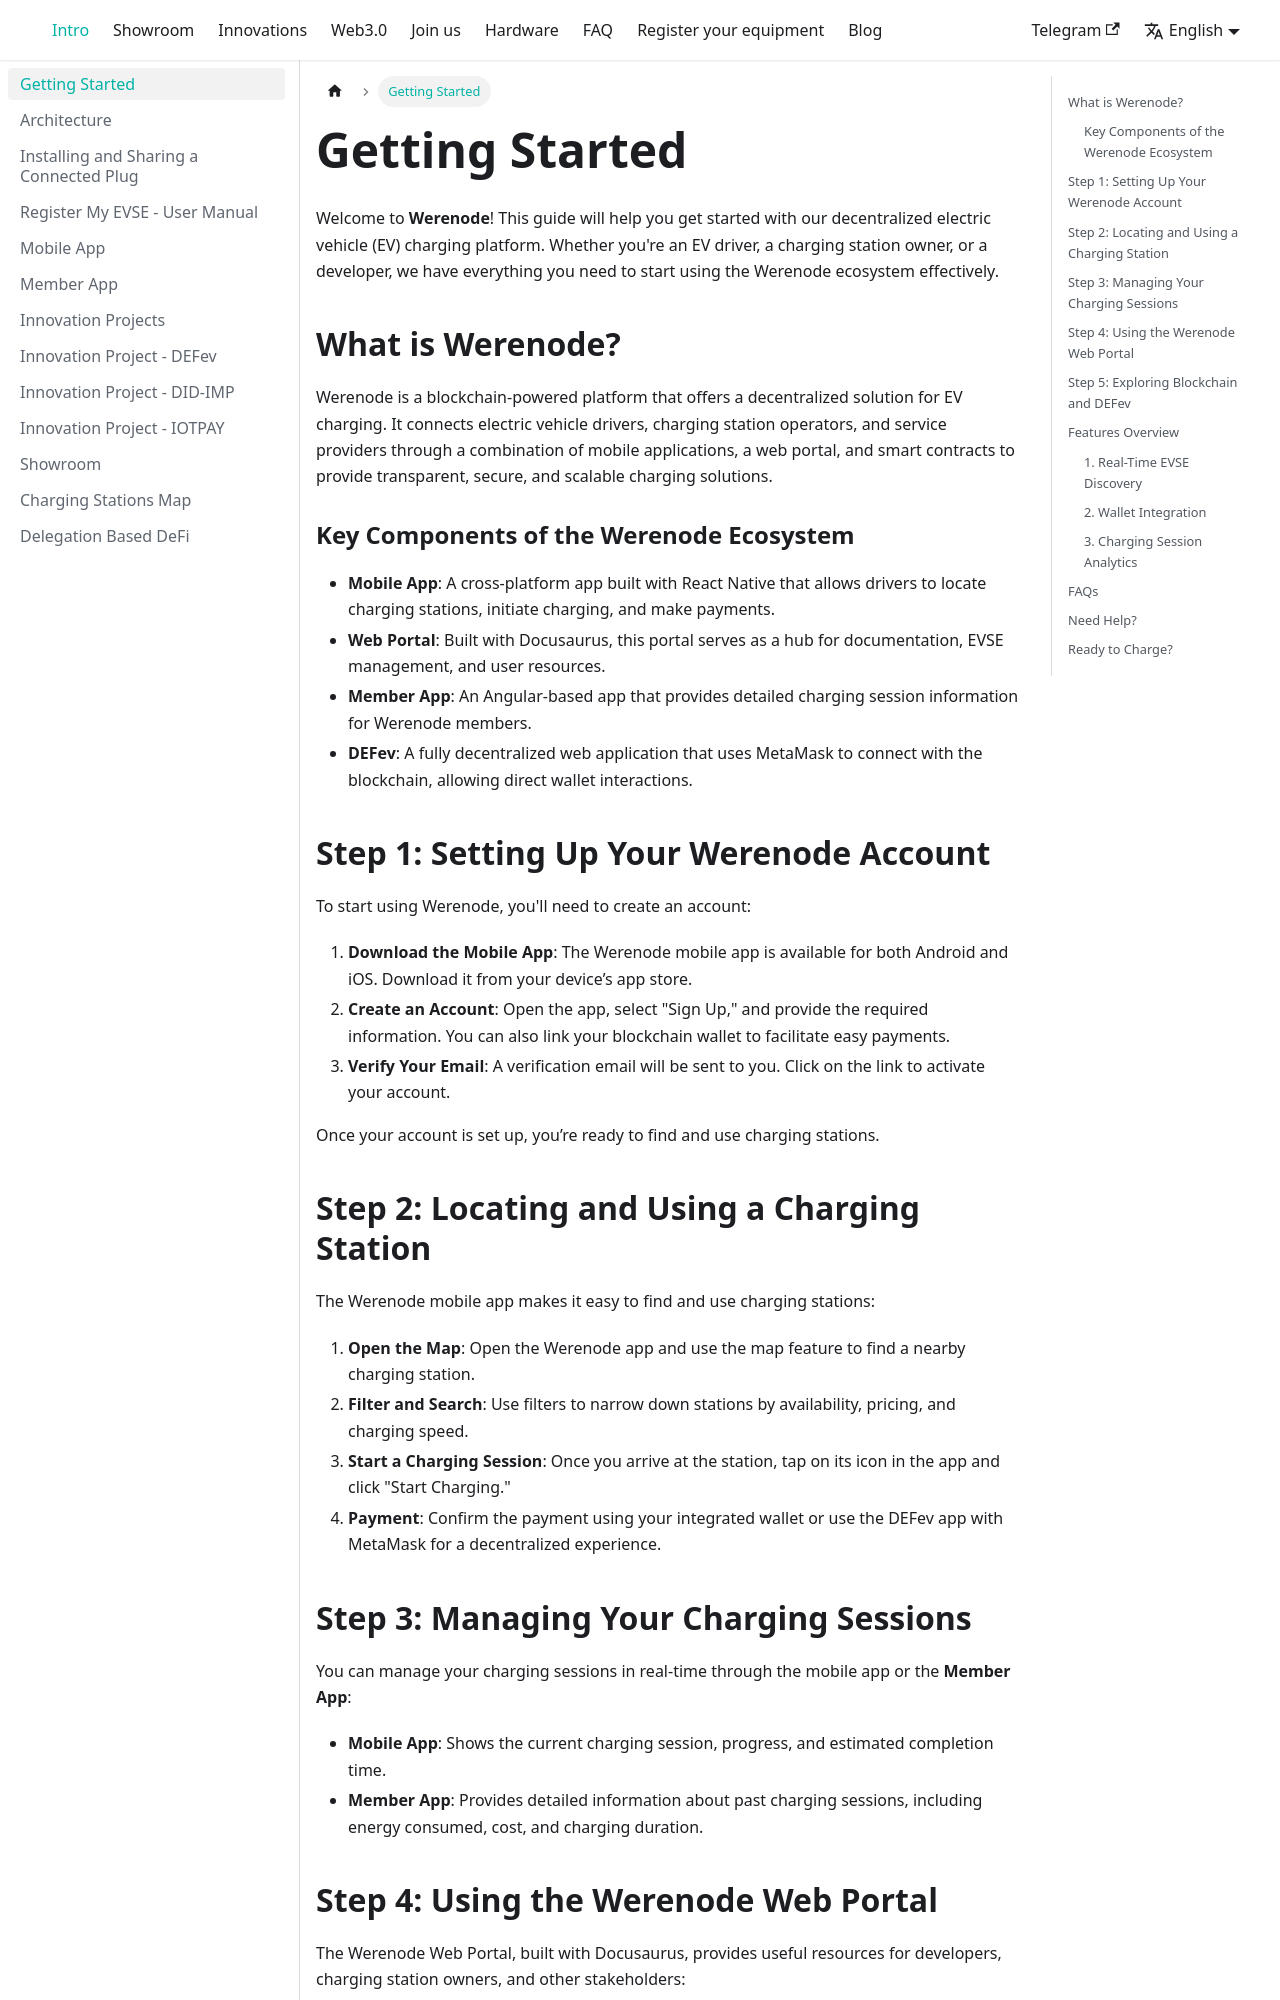

repository: Werenode/werenode-portal · page: docs/intro/index.html · generator: docusaurus

---
sidebar_position: 1
---

# Getting Started

Welcome to **Werenode**! This guide will help you get started with our decentralized electric vehicle (EV) charging platform. Whether you're an EV driver, a charging station owner, or a developer, we have everything you need to start using the Werenode ecosystem effectively.

## What is Werenode?

Werenode is a blockchain-powered platform that offers a decentralized solution for EV charging. It connects electric vehicle drivers, charging station operators, and service providers through a combination of mobile applications, a web portal, and smart contracts to provide transparent, secure, and scalable charging solutions.

### Key Components of the Werenode Ecosystem

- **Mobile App**: A cross-platform app built with React Native that allows drivers to locate charging stations, initiate charging, and make payments.
- **Web Portal**: Built with Docusaurus, this portal serves as a hub for documentation, EVSE management, and user resources.
- **Member App**: An Angular-based app that provides detailed charging session information for Werenode members.
- **DEFev**: A fully decentralized web application that uses MetaMask to connect with the blockchain, allowing direct wallet interactions.

## Step 1: Setting Up Your Werenode Account

To start using Werenode, you'll need to create an account:

1. **Download the Mobile App**: The Werenode mobile app is available for both Android and iOS. Download it from your device’s app store.
2. **Create an Account**: Open the app, select "Sign Up," and provide the required information. You can also link your blockchain wallet to facilitate easy payments.
3. **Verify Your Email**: A verification email will be sent to you. Click on the link to activate your account.

Once your account is set up, you’re ready to find and use charging stations.

## Step 2: Locating and Using a Charging Station

The Werenode mobile app makes it easy to find and use charging stations:

1. **Open the Map**: Open the Werenode app and use the map feature to find a nearby charging station.
2. **Filter and Search**: Use filters to narrow down stations by availability, pricing, and charging speed.
3. **Start a Charging Session**: Once you arrive at the station, tap on its icon in the app and click "Start Charging." 
4. **Payment**: Confirm the payment using your integrated wallet or use the DEFev app with MetaMask for a decentralized experience.
